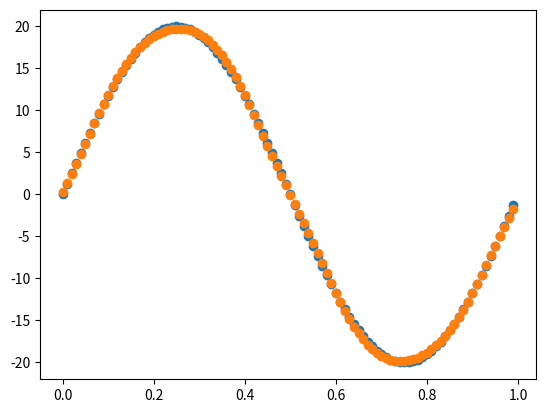

Generate this figure with matplotlib:
# -*- coding: utf-8 -*-
#z为每一层神经元的输入；a为每一层神经元的输出；w为权重；b为偏差
import numpy as np
import matplotlib.pyplot as plt
#激活函数
def sigmoid(x):
    return 1.0 / (1.0 + np.exp(-x))
#激活函数的导数
def dsigmoid(x):
    return sigmoid(x) * (1 - sigmoid(x))
class BP(object):
    def __init__(self, layers, activation='sigmoid', learning_rate=0.01):
        self.layers = layers
        self.learning_rate = learning_rate
        self.caches = {}
        self.grades = {}
        if activation == 'sigmoid':
            self.activation = sigmoid
            self.dactivation = dsigmoid
            self.parameters = {}
            for i in range(1, len(self.layers)):
                #初始化，主要让初始的权值不一致
                self.parameters["w"+str(i)] = np.random.random((self.layers[i], self.layers[i-1]))
                self.parameters["b"+str(i)] = np.zeros((layers[i],1))
    def forward(self, X):
        a = []
        z = []
        a.append(X)
        z.append(X)
        len_layers = len(self.parameters) // 2
        for i in range(1, len_layers):
            z.append(self.parameters["w"+str(i)] @ a[i-1] + self.parameters["b"+str(i)])
            a.append(sigmoid(z[-1]))
            #last layer without sigmoid
            z.append(self.parameters["w"+str(len_layers)] @ a[-1] + self.parameters["b"+str(len_layers)])
            a.append(z[-1])
            self.caches['z'] = z
            self.caches['a'] = a
            return self.caches, a[-1]
    def backward(self, y):
        a = self.caches['a']
        m = y.shape[1]
        # last layer grade
        len_layers = len(self.parameters) // 2
        self.grades["dz"+str(len_layers)] = a[-1]-y
        self.grades["dw"+str(len_layers)] = self.grades["dz"+str(len_layers)].dot(a[-2].T) / m
        self.grades["db"+str(len_layers)] = np.sum(self.grades["dz"+str(len_layers)], axis=1, keepdims=True) / m
        #compute grades
        for i in reversed(range(1, len_layers)):
            self.grades["dz"+str(i)] = self.parameters["w"+str(i+1)].T.dot(self.grades["dz"+str(i+1)]) * dsigmoid(self.caches["z"][i])
            self.grades["dw"+str(i)] = self.grades["dz"+str(i)].dot(self.caches["a"][i-1].T)/m
            self.grades["db"+str(i)] = np.sum(self.grades["dz"+str(i)],axis = 1,keepdims = True) /m
            #update weights and bias
        for i in range(1, len(self.layers)):
            self.parameters["w"+str(i)] -= self.learning_rate * self.grades["dw"+str(i)]
            self.parameters["b"+str(i)] -= self.learning_rate * self.grades["db"+str(i)]
    def compute_loss(self, y):
        return np.mean(np.square(self.caches['a'][-1]-y))
#%%
def test():
    x = np.arange(0.0,1.0,0.01)
    y =20* np.sin(2*np.pi*x)
    plt.scatter(x,y)
    x = x.reshape(1, 100)
    y = y.reshape(1, 100)
    bp = BP([1, 6, 1], learning_rate = 0.01)
    for i in range(1, 50000):
        caches, al = bp.forward(x)
        bp.backward(y)
        if(i%50 == 0):
            print(bp.compute_loss(y))
    plt.scatter(x, al)
    plt.show()
test()